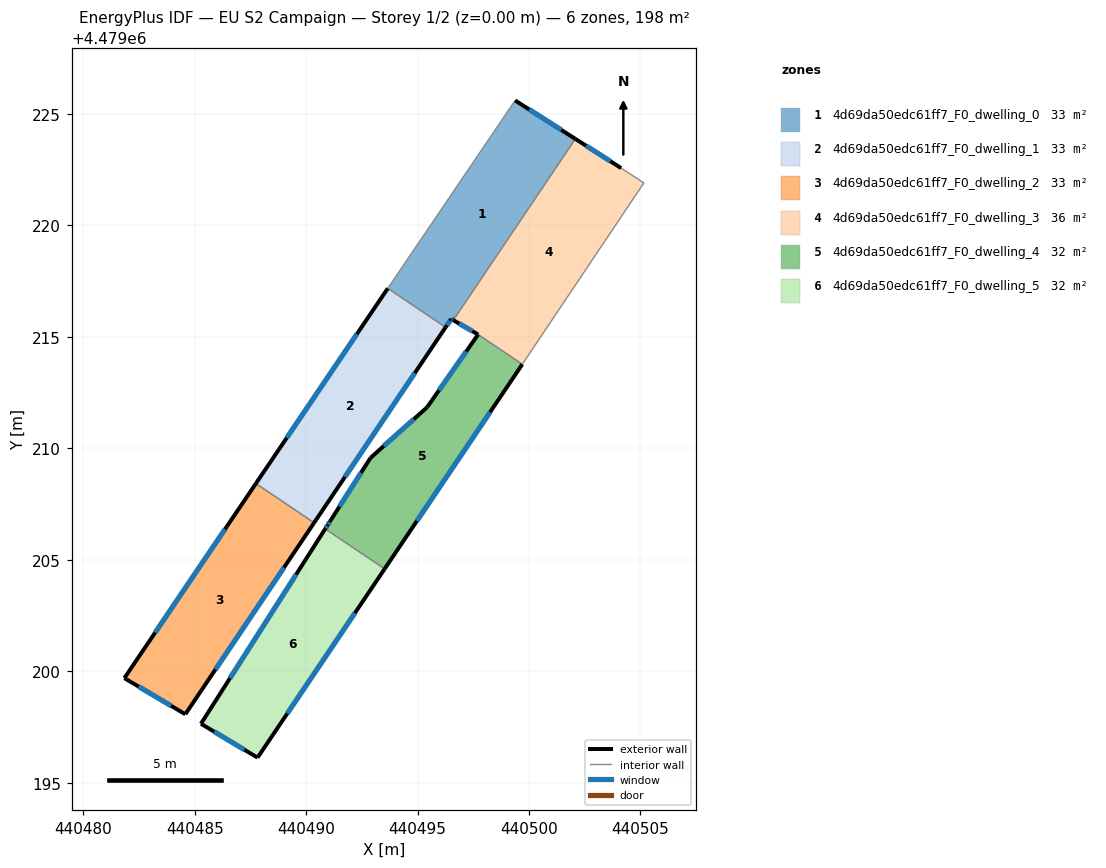
=== STOREY PLAN SPEC (per zone: floor XY polygon, exterior-wall plan segments, windows/doors) ===
zone 1: 4d69da50edc61ff7_F0_dwelling_0  (32.9 m²)
  floor: (440502.08, 4479223.88) (440496.60, 4479215.75) (440496.51, 4479215.80) (440496.26, 4479215.43) (440493.66, 4479217.18) (440499.38, 4479225.60)
  exterior wall: (440502.08, 4479223.88) – (440499.38, 4479225.60)  [3.2 m]
    window: (440501.45, 4479224.28) – (440500.01, 4479225.20)  [2.7 m²]
  exterior wall: (440496.51, 4479215.80) – (440496.60, 4479215.75)  [0.1 m]
    window: (440496.53, 4479215.79) – (440496.58, 4479215.76)  [0.1 m²]
  exterior wall: (440496.26, 4479215.43) – (440496.51, 4479215.80)  [0.4 m]
    window: (440496.32, 4479215.52) – (440496.45, 4479215.72)  [0.4 m²]
  interior walls: 4
zone 2: 4d69da50edc61ff7_F0_dwelling_1  (33.2 m²)
  floor: (440496.26, 4479215.43) (440490.36, 4479206.66) (440487.75, 4479208.42) (440493.66, 4479217.18)
  exterior wall: (440490.36, 4479206.66) – (440496.26, 4479215.43)  [10.6 m]
    window: (440491.74, 4479208.71) – (440494.88, 4479213.38)  [9.0 m²]
  exterior wall: (440493.66, 4479217.18) – (440487.75, 4479208.42)  [10.6 m]
    window: (440492.28, 4479215.13) – (440489.13, 4479210.47)  [9.0 m²]
  interior walls: 2
zone 3: 4d69da50edc61ff7_F0_dwelling_2  (33.0 m²)
  floor: (440490.36, 4479206.66) (440484.58, 4479198.07) (440481.85, 4479199.69) (440487.75, 4479208.42)
  exterior wall: (440484.58, 4479198.07) – (440490.36, 4479206.66)  [10.4 m]
    window: (440485.93, 4479200.08) – (440489.01, 4479204.65)  [8.8 m²]
  exterior wall: (440481.85, 4479199.69) – (440484.58, 4479198.07)  [3.2 m]
    window: (440482.49, 4479199.31) – (440483.94, 4479198.45)  [2.7 m²]
  exterior wall: (440487.75, 4479208.42) – (440481.85, 4479199.69)  [10.5 m]
    window: (440486.37, 4479206.38) – (440483.23, 4479201.73)  [8.9 m²]
  interior walls: 1
zone 4: 4d69da50edc61ff7_F0_dwelling_3  (35.8 m²)
  floor: (440504.13, 4479222.57) (440505.16, 4479221.91) (440499.70, 4479213.77) (440497.72, 4479215.11) (440496.60, 4479215.75) (440496.65, 4479215.82) (440502.08, 4479223.88)
  exterior wall: (440496.60, 4479215.75) – (440497.72, 4479215.11)  [1.3 m]
    window: (440496.86, 4479215.60) – (440497.46, 4479215.26)  [1.1 m²]
  exterior wall: (440504.13, 4479222.57) – (440502.08, 4479223.88)  [2.4 m]
    window: (440503.65, 4479222.88) – (440502.56, 4479223.57)  [2.1 m²]
  interior walls: 5
zone 5: 4d69da50edc61ff7_F0_dwelling_4  (31.5 m²)
  floor: (440499.70, 4479213.77) (440493.52, 4479204.59) (440490.86, 4479206.39) (440490.97, 4479206.55) (440491.07, 4479206.72) (440492.89, 4479209.57) (440495.43, 4479211.84) (440497.72, 4479215.11)
  exterior wall: (440491.07, 4479206.72) – (440490.97, 4479206.55)  [0.2 m]
    window: (440491.05, 4479206.68) – (440490.99, 4479206.59)  [0.2 m²]
  exterior wall: (440492.89, 4479209.57) – (440491.07, 4479206.72)  [3.4 m]
    window: (440492.46, 4479208.90) – (440491.50, 4479207.39)  [2.9 m²]
  exterior wall: (440495.43, 4479211.84) – (440492.89, 4479209.57)  [3.4 m]
    window: (440494.83, 4479211.31) – (440493.48, 4479210.10)  [2.9 m²]
  exterior wall: (440497.72, 4479215.11) – (440495.43, 4479211.84)  [4.0 m]
    window: (440497.18, 4479214.34) – (440495.96, 4479212.60)  [3.4 m²]
  exterior wall: (440493.52, 4479204.59) – (440499.70, 4479213.77)  [11.1 m]
    window: (440494.97, 4479206.74) – (440498.25, 4479211.62)  [9.4 m²]
  exterior wall: (440490.97, 4479206.55) – (440490.86, 4479206.39)  [0.2 m]
    window: (440490.94, 4479206.52) – (440490.88, 4479206.43)  [0.2 m²]
  interior walls: 2
zone 6: 4d69da50edc61ff7_F0_dwelling_5  (31.7 m²)
  floor: (440493.52, 4479204.59) (440487.82, 4479196.12) (440485.28, 4479197.64) (440490.86, 4479206.39)
  exterior wall: (440487.82, 4479196.12) – (440493.52, 4479204.59)  [10.2 m]
    window: (440489.16, 4479198.11) – (440492.19, 4479202.61)  [8.7 m²]
  exterior wall: (440485.28, 4479197.64) – (440487.82, 4479196.12)  [3.0 m]
    window: (440485.88, 4479197.29) – (440487.23, 4479196.48)  [2.5 m²]
  exterior wall: (440490.86, 4479206.39) – (440485.28, 4479197.64)  [10.4 m]
    window: (440489.55, 4479204.34) – (440486.59, 4479199.69)  [8.8 m²]
  interior walls: 1

=== DERIVED (storey summary) ===
Building: EU S2 Campaign
Storey: 1 of 2  (floor level z = 0.00 m)
Storey gross floor area: 198.1 m²
Zones on this storey: 6
  - 4d69da50edc61ff7_F0_dwelling_0: floor 32.9 m²; exterior wall 3.8 m (11.3 m²); 3 window(s) 3.2 m²; WWR 28.3%
  - 4d69da50edc61ff7_F0_dwelling_1: floor 33.2 m²; exterior wall 21.1 m (63.4 m²); 2 window(s) 17.9 m²; WWR 28.3%
  - 4d69da50edc61ff7_F0_dwelling_2: floor 33.0 m²; exterior wall 24.1 m (72.2 m²); 3 window(s) 20.4 m²; WWR 28.3%
  - 4d69da50edc61ff7_F0_dwelling_3: floor 35.8 m²; exterior wall 3.7 m (11.2 m²); 2 window(s) 3.2 m²; WWR 28.3%
  - 4d69da50edc61ff7_F0_dwelling_4: floor 31.5 m²; exterior wall 22.2 m (66.7 m²); 6 window(s) 18.9 m²; WWR 28.3%
  - 4d69da50edc61ff7_F0_dwelling_5: floor 31.7 m²; exterior wall 23.5 m (70.6 m²); 3 window(s) 20.0 m²; WWR 28.3%
Zone adjacency (shared interzone walls):
  - 4d69da50edc61ff7_F0_dwelling_0 ↔ 4d69da50edc61ff7_F0_dwelling_1
  - 4d69da50edc61ff7_F0_dwelling_0 ↔ 4d69da50edc61ff7_F0_dwelling_3
  - 4d69da50edc61ff7_F0_dwelling_1 ↔ 4d69da50edc61ff7_F0_dwelling_2
  - 4d69da50edc61ff7_F0_dwelling_3 ↔ 4d69da50edc61ff7_F0_dwelling_4
  - 4d69da50edc61ff7_F0_dwelling_4 ↔ 4d69da50edc61ff7_F0_dwelling_5